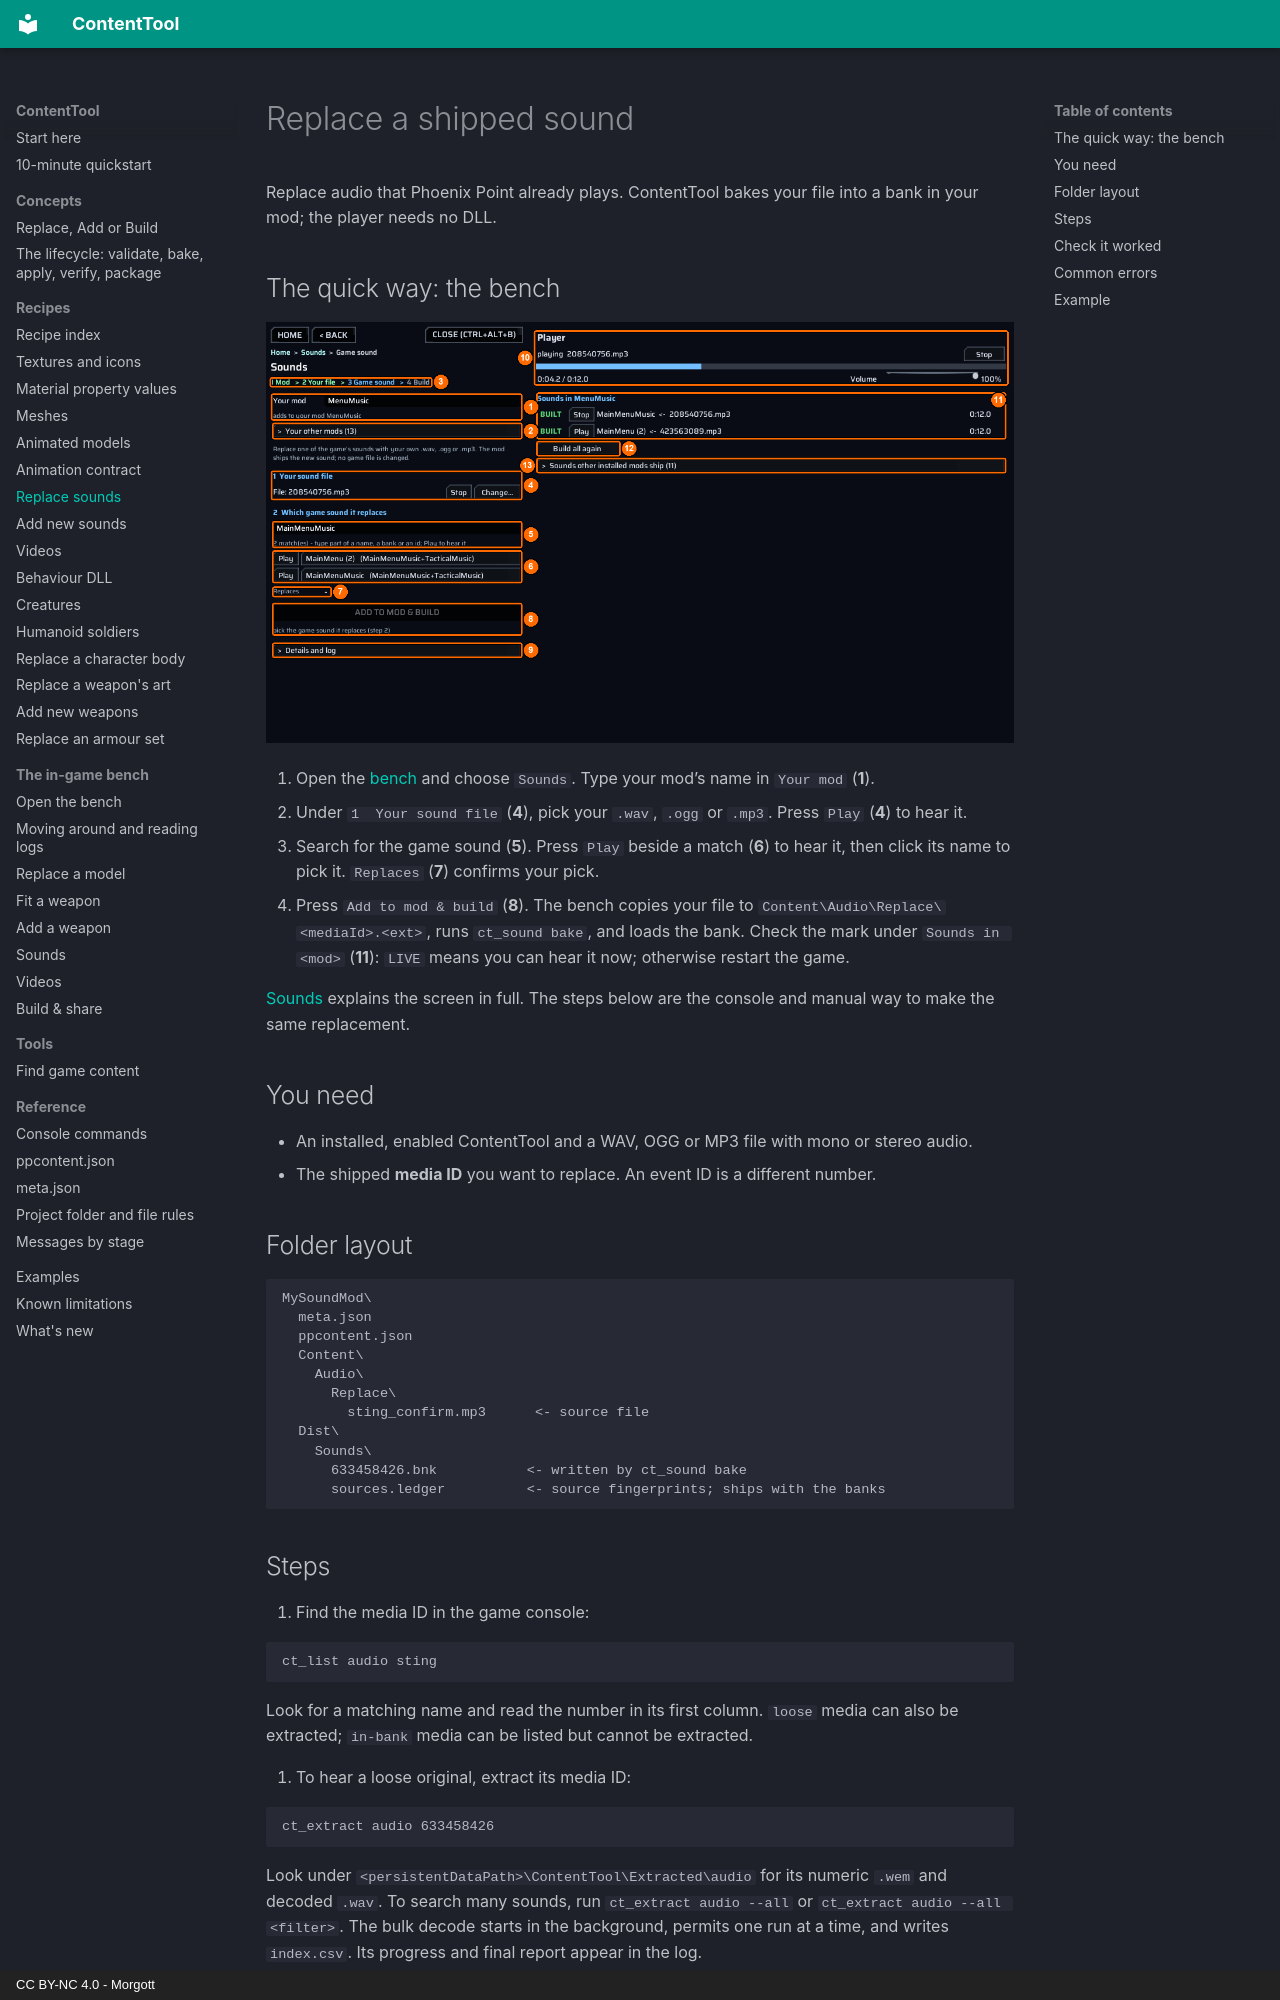

repository: UberMorgott/PhoenixPoint-Mod-ContentTool · page: recipes/sounds-replace/index.html · generator: mkdocs · copyright: CC BY-NC 4.0 - Morgott

# Replace a shipped sound

Replace audio that Phoenix Point already plays. ContentTool bakes your file into a bank in your mod; the player needs no DLL.

## The quick way: the bench

![Choosing a game sound in the bench](../images/bench/sounds.png)

1. Open the [bench](../bench/index.md) and choose `Sounds`. Type your mod’s name in `Your mod` (**1**).
2. Under `1  Your sound file` (**4**), pick your `.wav`, `.ogg` or `.mp3`. Press `Play` (**4**) to hear it.
3. Search for the game sound (**5**). Press `Play` beside a match (**6**) to hear it, then click its name to pick it. `Replaces` (**7**) confirms your pick.
4. Press `Add to mod & build` (**8**). The bench copies your file to `Content\Audio\Replace\<mediaId>.<ext>`, runs `ct_sound bake`, and loads the bank. Check the mark under `Sounds in <mod>` (**11**): `LIVE` means you can hear it now; otherwise restart the game.

[Sounds](../bench/sounds.md) explains the screen in full. The steps below are the console and manual way to make the same replacement.

## You need

- An installed, enabled ContentTool and a WAV, OGG or MP3 file with mono or stereo audio.
- The shipped **media ID** you want to replace. An event ID is a different number.

## Folder layout

```text
MySoundMod\
  meta.json
  ppcontent.json
  Content\
    Audio\
      Replace\
        sting_confirm.mp3      <- source file
  Dist\
    Sounds\
      633458426.bnk           <- written by ct_sound bake
      sources.ledger          <- source fingerprints; ships with the banks
```
